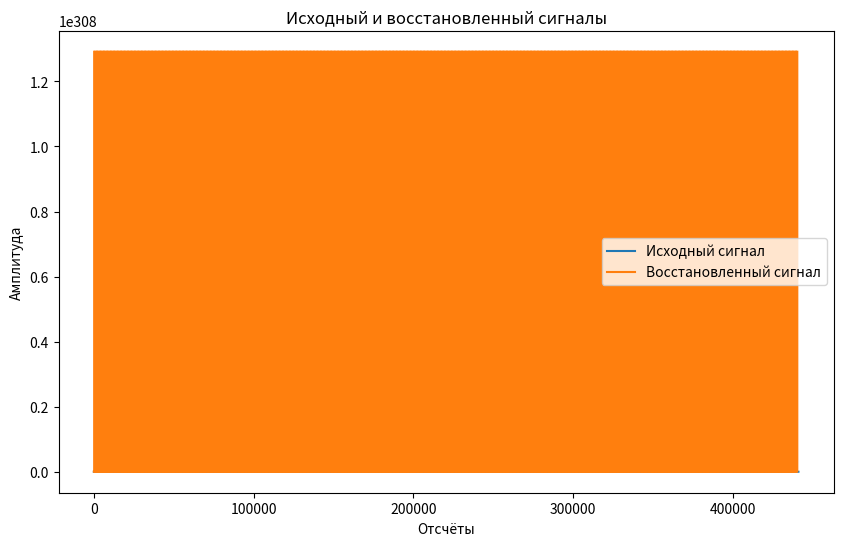

Here is the Python script that generated this plot:
import numpy as np
import matplotlib.pyplot as plt
from scipy.signal import lfilter

def autocorrelation_method(signal, frame_length, sampling_rate):
    """
    Линейное предсказание анализа речевого сигнала с использованием
    автокорреляционного метода.

    Аргументы:
    signal: numpy массив, входной речевой сигнал
    frame_length: длительность фрейма в миллисекундах
    sampling_rate: частота дискретизации сигнала в Гц

    Возвращает:
    a_coeffs: numpy массив, коэффициенты анализа
    """
    frame_size = int((frame_length / 1000) * sampling_rate)
    num_frames = len(signal) // frame_size

    a_coeffs = []

    for i in range(num_frames):
        frame = signal[i * frame_size: (i + 1) * frame_size]
        frame = np.expand_dims(frame, axis=1)  # Преобразование в столбцовый вектор
        autocorr = np.correlate(frame[:, 0], frame[:, 0], mode='full')
        r = autocorr[frame_size - 1:]  # Autocorrelation values
        r = r[:frame_size]  # Retain only the values for positive lags
        # Solve the normal equations to find the LPC coefficients
        a = np.dot(np.linalg.inv(np.dot(frame.T, frame)), np.dot(frame.T, r))
        a_coeffs.append(a)

    return np.array(a_coeffs)

def lpc_decoder(a_coeffs, frame_length, sampling_rate):
    """
    LPC-декодер для восстановления сигнала.

    Аргументы:
    a_coeffs: numpy массив, коэффициенты LPC
    frame_length: длительность фрейма в миллисекундах
    sampling_rate: частота дискретизации сигнала в Гц

    Возвращает:
    reconstructed_signal: numpy массив, восстановленный сигнал
    """
    frame_size = int((frame_length / 1000) * sampling_rate)
    reconstructed_signal = np.zeros(len(a_coeffs) * frame_size)

    for i, a in enumerate(a_coeffs):
        # Формируем импульсную характеристику из коэффициентов LPC
        impulse_response = np.zeros(frame_size)
        impulse_response[0] = 1
        reconstructed_frame = lfilter([1], np.hstack(([1], -a)), impulse_response)
        reconstructed_signal[i * frame_size: (i + 1) * frame_size] = reconstructed_frame[:frame_size]

    return reconstructed_signal

# Создаем синусоидальный сигнал
duration = 10  # Длительность сигнала в секундах
sampling_rate = 44100  # Частота дискретизации в Гц
frequency = 100  # Частота синусоиды в Гц

t = np.linspace(0, duration, int(duration * sampling_rate), endpoint=False)
sinusoidal_signal = np.sin(2 * np.pi * frequency * t)

# Анализ сигнала
frame_length = 20  # мс
a_coeffs = autocorrelation_method(sinusoidal_signal, frame_length, sampling_rate)

# Восстановление сигнала
reconstructed_signal = lpc_decoder(a_coeffs, frame_length, sampling_rate)

# Отобразим только часть восстановленного сигнала для уменьшения точности
reconstructed_signal = reconstructed_signal[:len(sinusoidal_signal)]

# Вывод исходного и восстановленного сигнала на график
plt.figure(figsize=(10, 6))
plt.plot(sinusoidal_signal, label='Исходный сигнал')
plt.plot(reconstructed_signal, label='Восстановленный сигнал')
plt.xlabel('Отсчёты')
plt.ylabel('Амплитуда')
plt.title('Исходный и восстановленный сигналы')
plt.legend()
plt.show()

